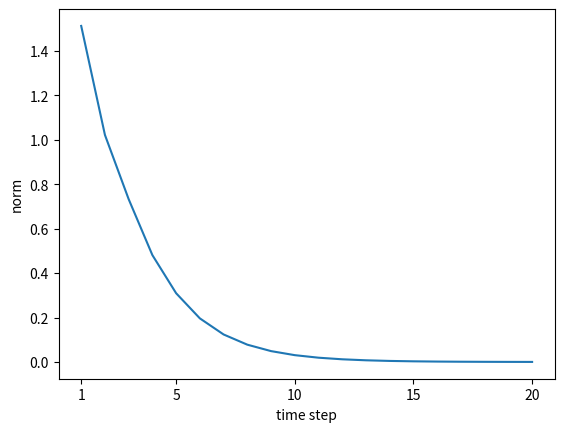

Here is the Python script that generated this plot:
import numpy as np
import matplotlib.pyplot as plt

N = 2
H = 3
T = 20

dh = np.ones((H, H))
np.random.seed(3)
# Wh = np.random.randn(H, H)
Wh = np.random.randn(H, H) * 0.5

norm_list = []
for t in range(T):
    dh = np.dot(dh, Wh.T)
    norm = np.sqrt(np.sum(dh ** 2)) / N
    norm_list.append(norm)

print(norm_list)

plt.plot(np.arange(len(norm_list)), norm_list)
plt.xticks([0, 4, 9, 14, 19], [1, 5, 10, 15, 20])
plt.xlabel('time step')
plt.ylabel('norm')
plt.show()
